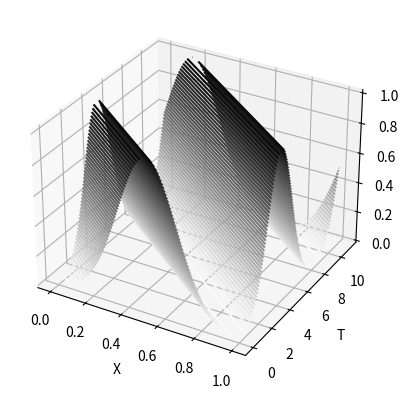

Write the Python code that produced this figure.
#  from method_of_lines_subroutine import mol #not relivent


#!/usr/bin/python3
import numpy as np
from scipy.integrate import odeint
from mpl_toolkits import mplot3d
import matplotlib.pyplot as plt
from matplotlib import cm
from matplotlib.ticker import LinearLocator
from math import exp
#Settings
plot = True
fast_plot = True


# Grid size and snapshots
m = 101
#number of the grid points
snaps= 100#number of time steps forward


# RHS of ODE system from semi-discretization
def deriv(u,t):

    
    #forward difference
        #Fdu = -cidx*(-3*np.roll(u,0) + 4*np.roll(u,1) - np.roll(u,2)) * (1/2)
    Fdu = -cidx*(np.roll(u[0:2],0) - np.roll(u[0:2],1))

    #backward difference
    Bdu = cidx*(-3*np.roll(u[m-1:m+1],0) + 4*np.roll(u[m-1:m+1],-1) - np.roll(u[m-1:m+1],-2)) * (1/2)
    
    
    #central difference 
    Zdu = -cidx*(-np.roll(u,2)+8*np.roll(u,1)-8*np.roll(u,-1)+np.roll(u,2))*(1/12) #O^4 error
    Xdu = -cidx*(np.roll(u[2:m-1],1) - np.roll(u[2:m-1],-1))*(0.5) #O^2 error
   
    du = np.concatenate((Fdu,Xdu,Bdu))
    #print(du-Zdu)
    
    

    return Zdu

# PDE-related constants
c=0.1
dx=1/m
cidx=c/dx
dt=0.1

# Initial condition
uinit=np.empty((m))
for i in range(m):
    x=dx*i
    uinit[i]= exp(-20*(x-0.5)**2) # 1/(x-0.5) # exp(-20*(x-0.5)**2)

# Define the times for saving snapshots
time =np.linspace(0,dt*snaps,snaps+1)

# Integrate the semi-discretized PDE
u=odeint(deriv,uinit,time);

# Output results
x = np.linspace(0, 1, m)

t = np.linspace(0, dt*snaps+1, snaps+1)

X, T = np.meshgrid(x, t)
Z = u

fig = plt.figure()
ax = plt.axes(projection='3d')
if plot == True:
    if fast_plot == True:
        ax.contour3D(X, T, Z, 50, cmap='binary')
    else:
        ax.plot_surface(X, T, Z, rstride=1, cstride=1, cmap='viridis', edgecolor='none')
ax.set_xlabel('X')
ax.set_ylabel('T')
ax.set_zlabel('Z');
plt.show()

